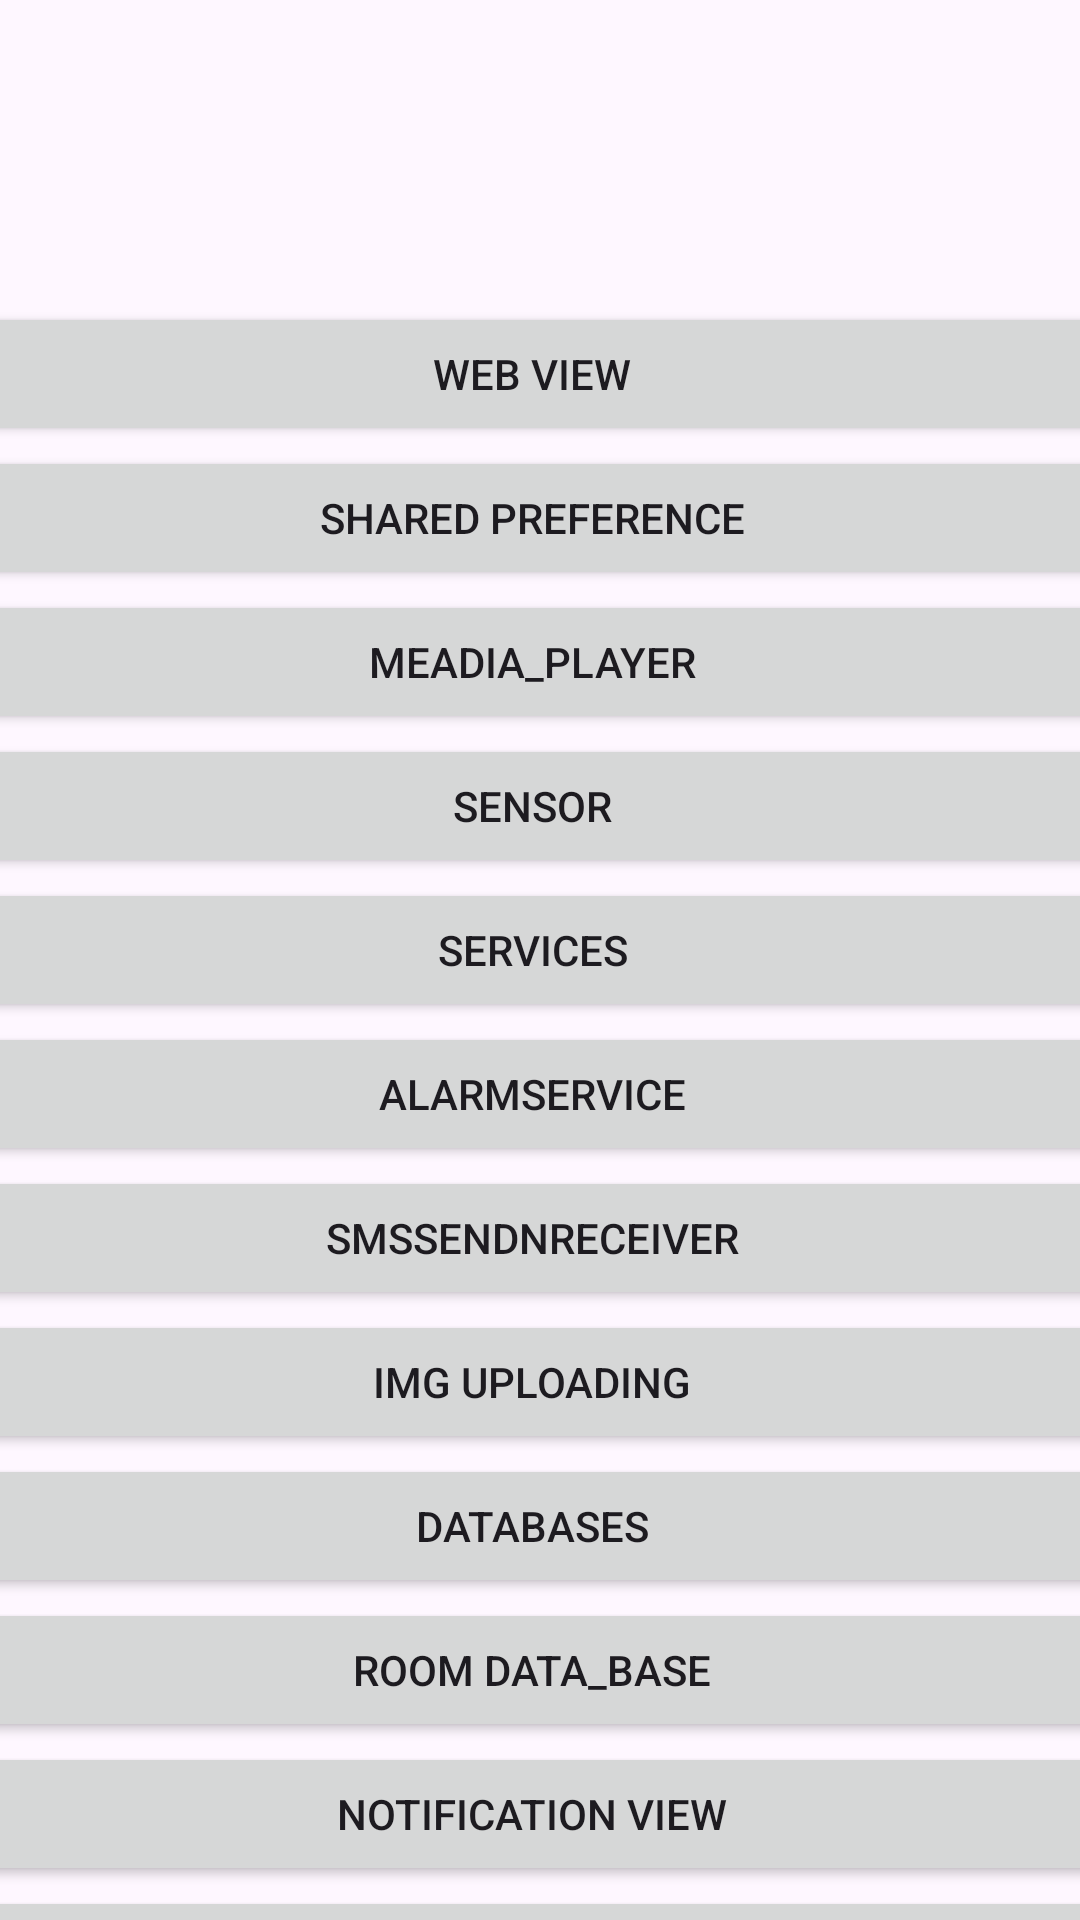

Reconstruct the res/layout file that produces this screen, plus the resources it refers to.
<!-- AndroidManifest.xml: application theme Theme.WScubePractice2 -->
<!-- res/layout/activity_main.xml -->
<?xml version="1.0" encoding="utf-8"?>
<androidx.constraintlayout.widget.ConstraintLayout xmlns:android="http://schemas.android.com/apk/res/android"
    xmlns:app="http://schemas.android.com/apk/res-auto"
    xmlns:tools="http://schemas.android.com/tools"
    android:layout_width="match_parent"
    android:layout_height="match_parent"
    tools:context=".MainActivity">

  <ScrollView
      android:layout_width="385dp"
      android:layout_height="566dp"
      android:layout_marginStart="10dp"
      android:layout_marginTop="188dp"
      android:layout_marginEnd="16dp"
      android:layout_marginBottom="243dp"
      app:layout_constraintBottom_toBottomOf="parent"
      app:layout_constraintEnd_toEndOf="parent"
      app:layout_constraintStart_toStartOf="parent"
      app:layout_constraintTop_toTopOf="parent"
      app:layout_constraintVertical_bias="0.245">

    <LinearLayout
        android:layout_width="match_parent"
        android:layout_height="match_parent"
        android:orientation="vertical">

      <Button
          android:id="@+id/webView"
          android:layout_width="match_parent"
          android:layout_height="wrap_content"
          android:text="WEB View" />

      <Button
          android:id="@+id/prefshared"
          android:layout_width="match_parent"
          android:layout_height="wrap_content"
          android:text="Shared Preference" />

      <Button
          android:id="@+id/media"
          android:layout_width="match_parent"
          android:layout_height="wrap_content"
          android:text="Meadia_Player" />

      <Button
          android:id="@+id/senses"
          android:layout_width="match_parent"
          android:layout_height="wrap_content"
          android:text="SENSOR" />

      <Button
          android:id="@+id/services"
          android:layout_width="match_parent"
          android:layout_height="wrap_content"
          android:text="Services" />

      <Button
          android:id="@+id/alarm"
          android:layout_width="match_parent"
          android:layout_height="wrap_content"
          android:text="AlarmService" />

      <Button
          android:id="@+id/sms"
          android:layout_width="match_parent"
          android:layout_height="wrap_content"
          android:text="SMSsendNreceiver" />

      <Button
          android:id="@+id/imageupload"
          android:layout_width="match_parent"
          android:layout_height="wrap_content"
          android:text="IMG Uploading" />

      <Button
          android:id="@+id/dataBase"
          android:layout_width="match_parent"
          android:layout_height="wrap_content"
          android:text="DATABASES" />
      <Button
          android:id="@+id/roomDb"
          android:layout_width="match_parent"
          android:layout_height="wrap_content"
          android:text="ROOM Data_Base" />

      <Button
          android:id="@+id/noti"
          android:layout_width="match_parent"
          android:layout_height="wrap_content"
          android:text="Notification View" />

      <Button
          android:id="@+id/notes"
          android:layout_width="match_parent"
          android:layout_height="wrap_content"
          android:text="NOTES App" />

      <Button
          android:id="@+id/ads"
          android:layout_width="match_parent"
          android:layout_height="wrap_content"
          android:text="Learning_ADs" />


    </LinearLayout>


  </ScrollView>




</androidx.constraintlayout.widget.ConstraintLayout>
<!-- resources referenced by this layout -->
<resources>
  <style name="Theme.WScubePractice2" parent="Base.Theme.WScubePractice2" />
  <style name="Base.Theme.WScubePractice2" parent="Theme.Material3.DayNight.NoActionBar">
          
          
      </style>
</resources>
